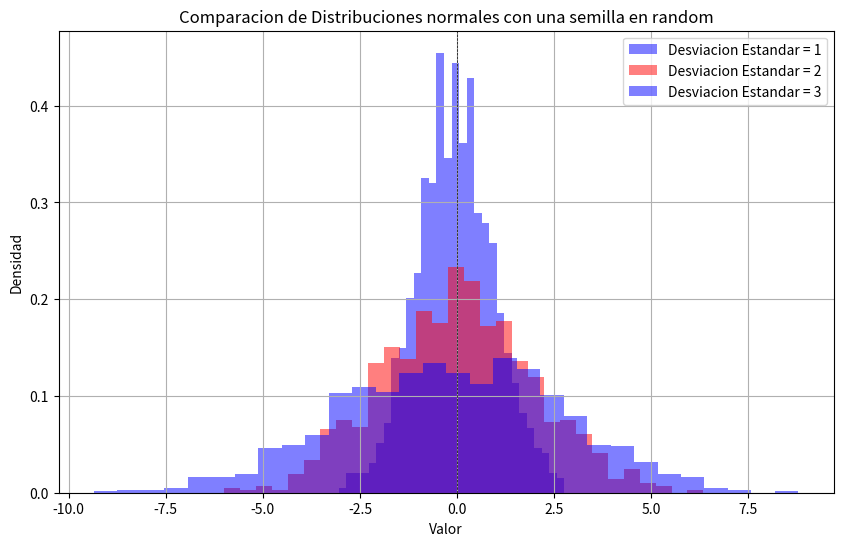

Python code for this plot:
import numpy as np
import matplotlib.pyplot as plt

#Vamos a crear una semilla random para reproductivilidad
np.random.seed(0)

#vamos a buscar los parametros para una distribucion
#Media
media = 0

#Desviaciones estandar 
sigma1 = 1
sigma2 = 2
sigma3 = 3

#El numero de muestras para el analisis
n_muestras = 1000

#Vamos a generar los datos de las distribuciones normales
data1 = np.random.normal(media, sigma1, n_muestras)
data2 = np.random.normal(media, sigma2, n_muestras)
data3 = np.random.normal(media, sigma3, n_muestras)

#Vamos a configurar la grafica
plt.figure(figsize=(10, 6))

#Vamos a cargar las frecuencias a partir de una grafica de histograma
plt.hist(data1, bins=30, color="blue", density=True, label="Desviacion Estandar = 1", alpha =0.5)

plt.hist(data2, bins=30, color="red", density=True, label="Desviacion Estandar = 2", alpha =0.5)

plt.hist(data3, bins=30, color="blue", density=True, label="Desviacion Estandar = 3", alpha =0.5)

#a Graficar

plt.title("Comparacion de Distribuciones normales con una semilla en random")
plt.xlabel("Valor")
plt.ylabel("Densidad")
plt.axhline(0, color="Black", linewidth=0.5, ls="--")
plt.axvline(0, color="Black", linewidth=0.5, ls="--")
plt.legend()
plt.grid()
plt.show()
